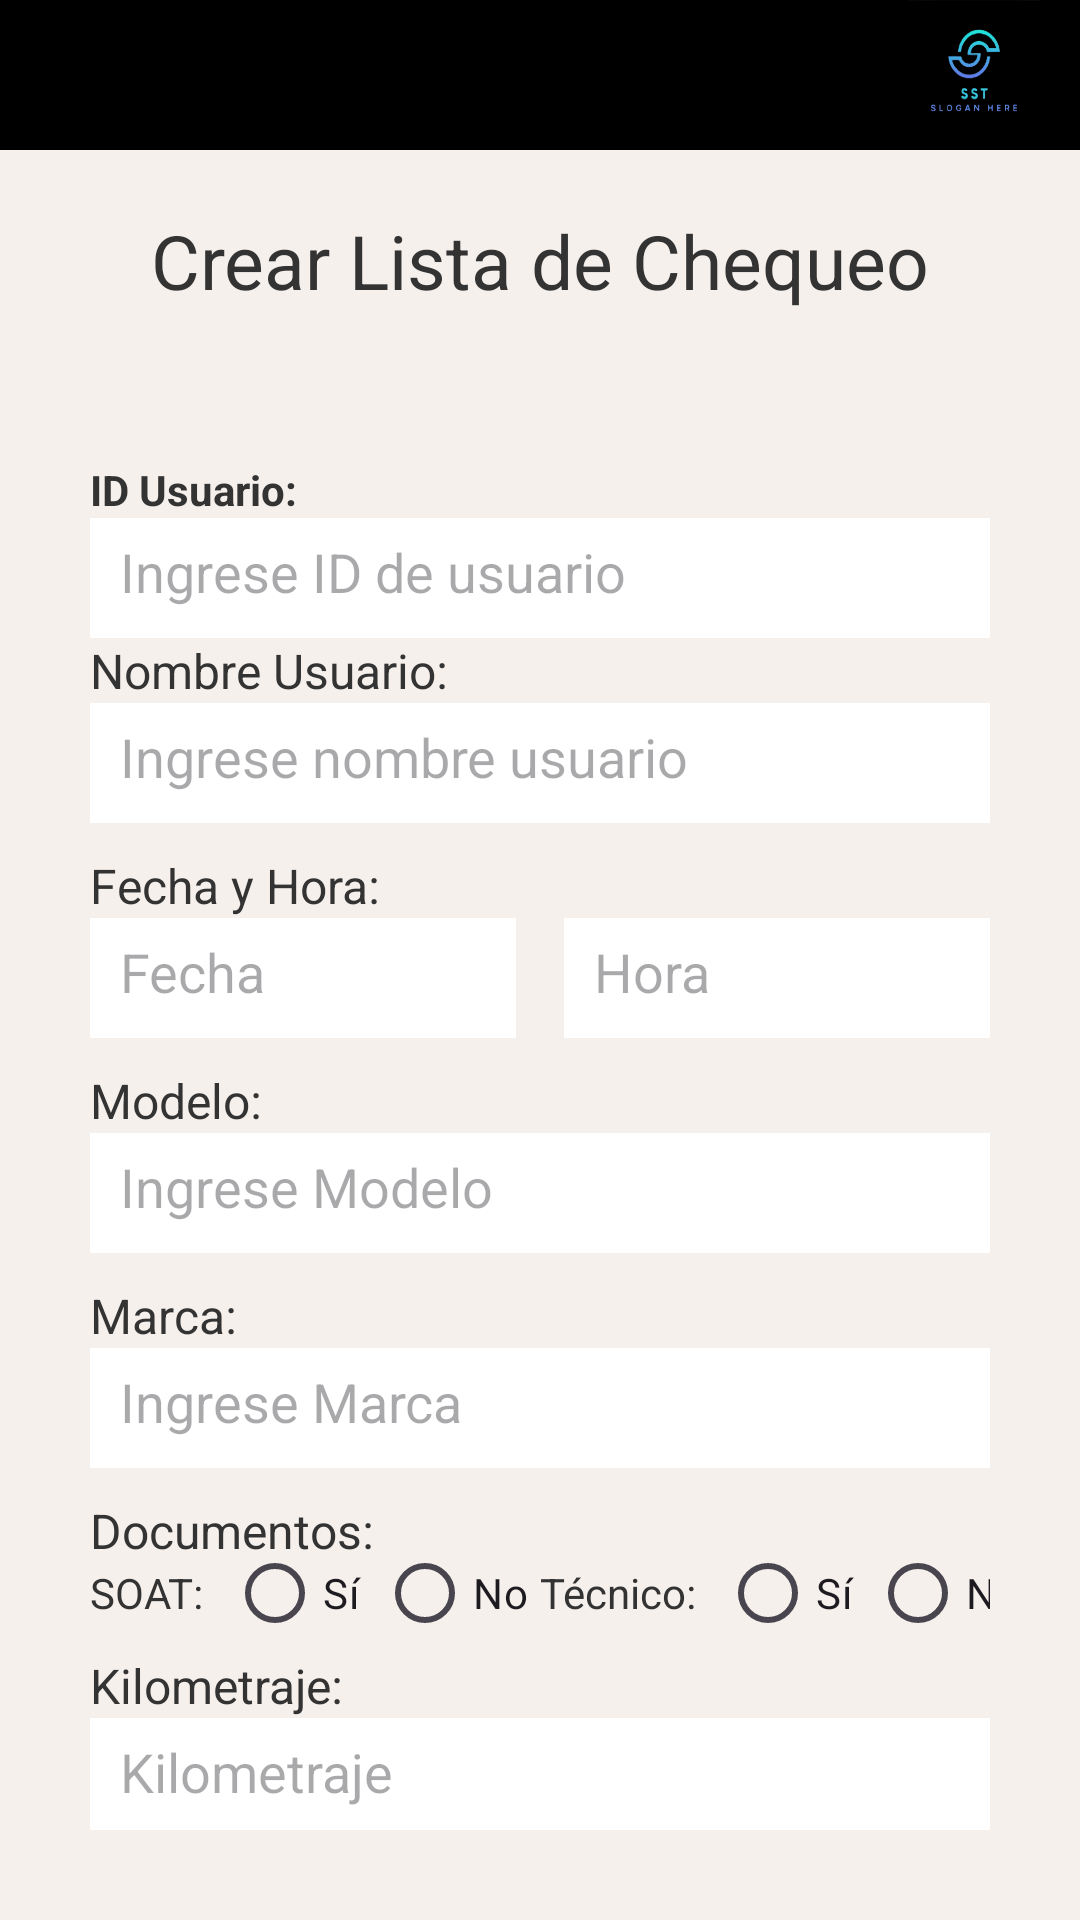

This screen was rendered from an Android layout file. Write that file and the resources it references.
<!-- AndroidManifest.xml: application theme Theme.SstDoble -->
<!-- res/layout/activity_form_chequeo.xml -->
<?xml version="1.0" encoding="utf-8"?>
<LinearLayout xmlns:android="http://schemas.android.com/apk/res/android"
    xmlns:app="http://schemas.android.com/apk/res-auto"
    xmlns:tools="http://schemas.android.com/tools"
    android:id="@+id/main"
    android:layout_width="match_parent"
    android:layout_height="match_parent"
    android:background="@color/Piel"
    android:orientation="vertical"
    tools:context=".controller.FormChequeo">

    <LinearLayout
        android:layout_width="match_parent"
        android:layout_height="50dp"
        android:background="@color/black"
        android:orientation="horizontal">


        <ImageView
            android:id="@+id/btnMenu"
            android:layout_width="40dp"
            android:layout_height="50dp"
            android:layout_marginLeft="10dp"
            android:src="@drawable/list" />

        <View
            android:layout_width="0dp"
            android:layout_height="0dp"
            android:layout_weight="1" />

        <ImageView
            android:id="@+id/imgPerfil"
            android:layout_width="50dp"
            android:layout_height="50dp"
            android:layout_marginRight="10dp"
            android:src="@drawable/img" />
    </LinearLayout>

    <TextView
        android:id="@+id/tvTitulo"
        android:layout_width="match_parent"
        android:layout_height="wrap_content"
        android:layout_marginTop="20dp"
        android:gravity="center"
        android:text="Crear Lista de Chequeo"
        android:textColor="#333333"
        android:textSize="25sp" />

    <ScrollView
        android:layout_width="match_parent"
        android:layout_height="wrap_content"
        android:layout_marginTop="10dp"
        android:background="@drawable/scroll_brackground"
        android:padding="30dp">

        <LinearLayout
            android:layout_width="match_parent"
            android:layout_height="wrap_content"
            android:orientation="vertical">

            <TextView
                android:layout_width="match_parent"
                android:layout_height="wrap_content"
                android:layout_marginTop="10dp"
                android:text="ID Usuario:"
                android:textColor="#333333"
                android:textStyle="bold" />

            <EditText
                android:id="@+id/etIdUsuario"
                android:layout_width="match_parent"
                android:layout_height="40dp"
                android:background="#FFFFFF"
                android:hint="Ingrese ID de usuario"
                android:inputType="number"
                android:padding="10dp" />


            
            <TextView
                android:layout_width="match_parent"
                android:layout_height="wrap_content"
                android:text="Nombre Usuario:"
                android:textColor="#333333"
                android:textSize="16sp" />

            <EditText
                android:id="@+id/etUsuarioNombre"
                android:layout_width="match_parent"
                android:layout_height="40dp"
                android:background="#FFFFFF"
                android:hint="Ingrese nombre usuario"
                android:padding="10dp" />

            
            <TextView
                android:layout_width="match_parent"
                android:layout_height="wrap_content"
                android:layout_marginTop="10dp"
                android:text="Fecha y Hora:"
                android:textColor="#333333"
                android:textSize="16sp" />

            <LinearLayout
                android:layout_width="match_parent"
                android:layout_height="wrap_content"
                android:orientation="horizontal">

                <EditText
                    android:id="@+id/etFecha"
                    android:layout_width="0dp"
                    android:layout_height="40dp"
                    android:layout_weight="1"
                    android:background="#FFFFFF"
                    android:hint="Fecha"
                    android:padding="10dp" />

                <Space
                    android:layout_width="16dp"
                    android:layout_height="wrap_content" />

                <EditText
                    android:id="@+id/etHora"
                    android:layout_width="0dp"
                    android:layout_height="40dp"
                    android:layout_weight="1"
                    android:background="#FFFFFF"
                    android:hint="Hora"
                    android:padding="10dp" />
            </LinearLayout>

            
            <TextView
                android:layout_width="match_parent"
                android:layout_height="wrap_content"
                android:layout_marginTop="10dp"
                android:text="Modelo:"
                android:textColor="#333333"
                android:textSize="16sp" />

            <EditText
                android:id="@+id/etModelo"
                android:layout_width="match_parent"
                android:layout_height="40dp"
                android:background="#FFFFFF"
                android:hint="Ingrese Modelo"
                android:padding="10dp" />

            
            <TextView
                android:layout_width="match_parent"
                android:layout_height="wrap_content"
                android:layout_marginTop="10dp"
                android:text="Marca:"
                android:textColor="#333333"
                android:textSize="16sp" />

            <EditText
                android:id="@+id/etMarca"
                android:layout_width="match_parent"
                android:layout_height="40dp"
                android:background="#FFFFFF"
                android:hint="Ingrese Marca"
                android:padding="10dp" />

            
            <TextView
                android:layout_width="match_parent"
                android:layout_height="wrap_content"
                android:layout_marginTop="10dp"
                android:text="Documentos:"
                android:textColor="#333333"
                android:textSize="16sp" />

            <LinearLayout
                android:layout_width="match_parent"
                android:layout_height="wrap_content"
                android:orientation="horizontal">

                <RadioGroup
                    android:id="@+id/rgSoat"
                    android:layout_width="0dp"
                    android:layout_height="wrap_content"
                    android:layout_weight="1"
                    android:orientation="horizontal">

                    <TextView
                        android:layout_width="wrap_content"
                        android:layout_height="wrap_content"
                        android:layout_gravity="center_vertical"
                        android:layout_marginEnd="8dp"
                        android:text="SOAT:"
                        android:textColor="#333333" />

                    <RadioButton
                        android:id="@+id/rbSoatSi"
                        android:layout_width="50dp"
                        android:layout_height="20dp"
                        android:text="Sí" />

                    <RadioButton
                        android:id="@+id/rbSoatNo"
                        android:layout_width="60dp"
                        android:layout_height="20dp"
                        android:text="No" />
                </RadioGroup>

                <RadioGroup
                    android:id="@+id/rgTecnico"
                    android:layout_width="0dp"
                    android:layout_height="wrap_content"
                    android:layout_weight="1"
                    android:orientation="horizontal">

                    <TextView
                        android:layout_width="wrap_content"
                        android:layout_height="wrap_content"
                        android:layout_gravity="center_vertical"
                        android:layout_marginEnd="8dp"
                        android:text="Técnico:"
                        android:textColor="#333333" />

                    <RadioButton
                        android:id="@+id/rbTecnicoSi"
                        android:layout_width="50dp"
                        android:layout_height="20dp"
                        android:text="Sí" />

                    <RadioButton
                        android:id="@+id/rbTecnicoNo"
                        android:layout_width="60dp"
                        android:layout_height="20dp"
                        android:text="No" />
                </RadioGroup>
            </LinearLayout>

            
            <TextView
                android:layout_width="match_parent"
                android:layout_height="wrap_content"
                android:layout_marginTop="10dp"
                android:text="Kilometraje:"
                android:textColor="#333333"
                android:textSize="16sp" />

            <EditText
                android:id="@+id/etKilometraje"
                android:layout_width="match_parent"
                android:layout_height="40dp"
                android:background="#FFFFFF"
                android:hint="Kilometraje"
                android:inputType="number"
                android:padding="10dp" />

            

        </LinearLayout>
    </ScrollView>

    <Button
        android:id="@+id/btnGuardar"
        android:layout_width="match_parent"
        android:layout_height="wrap_content"
        android:layout_margin="16dp"
        android:layout_marginTop="10dp"
        android:backgroundTint="@color/black"
        android:text="Guardar"
        android:textColor="@android:color/white"
        android:textStyle="bold" />
</LinearLayout>
<!-- resources referenced by this layout -->
<resources>
  <color name="Piel">#F6F0EC</color>
  <color name="black">#FF000000</color>
  <!-- drawable img: png bitmap (drawable, 46454 bytes) -->
  <style name="Theme.SstDoble" parent="Base.Theme.SstDoble" />
  <style name="Base.Theme.SstDoble" parent="Theme.Material3.DayNight.NoActionBar">
          
          
      </style>
</resources>
